2-way image classification set "pro_con_rec" from GitHub (Dianaaaa/bottle-caps-recognition); label vocabulary: cons, pros.

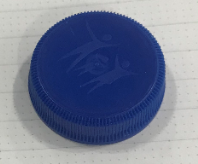
Label: pros

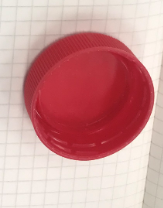
Label: cons

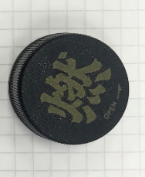
Label: pros

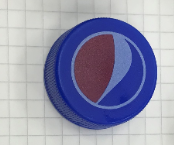
Label: pros

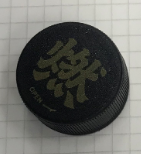
Label: pros

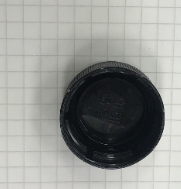
Label: cons
